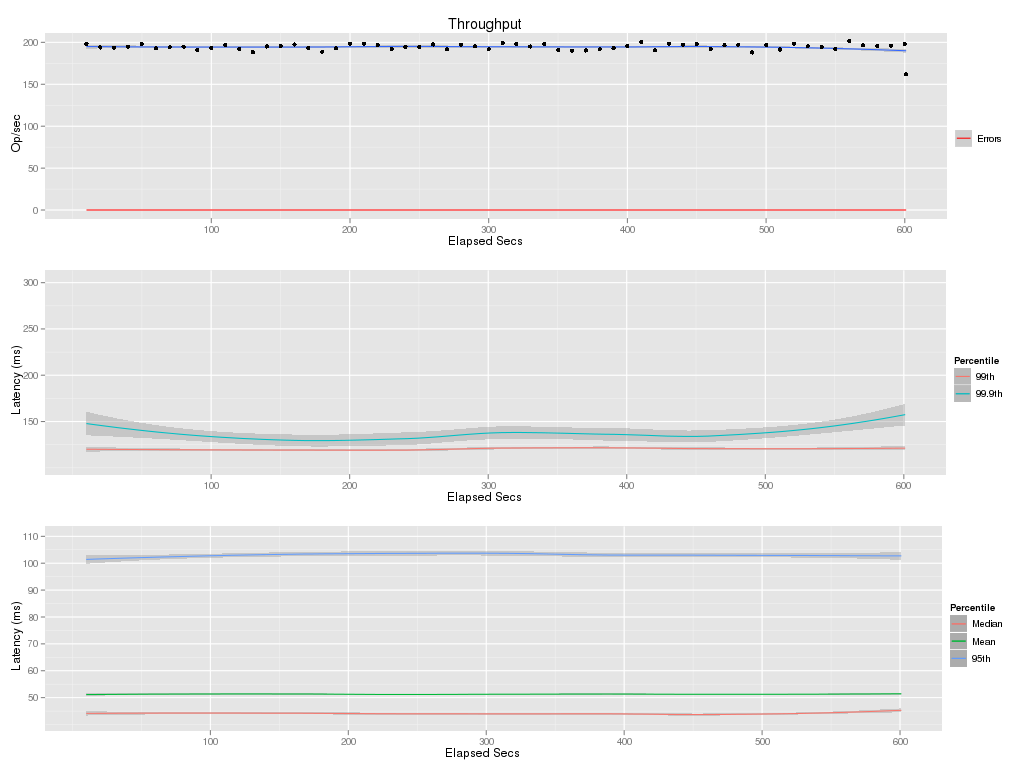

Data behind this chart, as committed beside it:
elapsed, window, total, successful, failed
10, 10, 1981, 1981, 0
20, 10, 1940, 1940, 0
30, 10, 1937, 1937, 0
40, 10, 1948, 1948, 0
50, 10, 1981, 1981, 0
60, 10, 1929, 1929, 0
70, 10, 1941, 1941, 0
80, 10, 1949, 1949, 0
90, 10, 1909, 1909, 0
100, 10, 1933, 1933, 0
110, 10, 1969, 1969, 0
120, 10, 1921, 1921, 0
130, 10, 1884, 1884, 0
140, 10, 1951, 1951, 0
150, 10, 1955, 1955, 0
160, 10, 1976, 1976, 0
170, 10, 1934, 1934, 0
180, 10, 1889, 1889, 0
190, 10, 1931, 1931, 0
200, 10, 1984, 1984, 0
210, 10, 1983, 1983, 0
220, 10, 1971, 1971, 0
230, 10, 1920, 1920, 0
240, 10, 1948, 1948, 0
250, 10, 1946, 1946, 0
260, 10, 1975, 1975, 0
270, 10, 1917, 1917, 0
280, 10, 1971, 1971, 0
290, 10, 1952, 1952, 0
300, 10, 1917, 1917, 0
310, 10, 1991, 1991, 0
320, 10, 1983, 1983, 0
330, 10, 1951, 1951, 0
340, 10, 1979, 1979, 0
350, 10, 1909, 1909, 0
360, 10, 1901, 1901, 0
370, 10, 1904, 1904, 0
380, 10, 1917, 1917, 0
390, 10, 1931, 1931, 0
400, 10, 1957, 1957, 0
410, 10, 2007, 2007, 0
420, 10, 1904, 1904, 0
430, 10, 1983, 1983, 0
440, 10, 1971, 1971, 0
450, 10, 1979, 1979, 0
460, 10, 1919, 1919, 0
470, 10, 1965, 1965, 0
480, 10, 1973, 1973, 0
490, 10, 1880, 1880, 0
500, 10, 1969, 1969, 0
510, 10, 1915, 1915, 0
520, 10, 1984, 1984, 0
530, 10, 1953, 1953, 0
540, 10, 1945, 1945, 0
550, 10, 1920, 1920, 0
560, 10, 2016, 2016, 0
570, 10, 1965, 1965, 0
580, 10, 1957, 1957, 0
590, 10, 1961, 1961, 0
600, 10, 1979, 1979, 0
... 1 more rows
